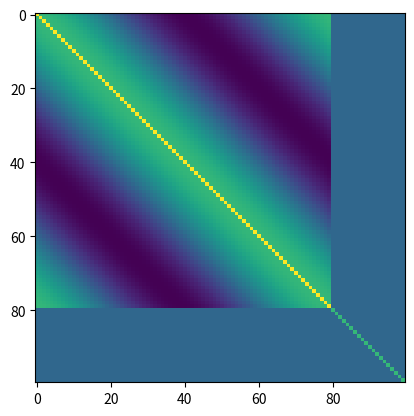

Here is the Python script that generated this plot:
import numpy as np
import scipy as sp
import matplotlib.pyplot as plt

def gen_synaptic_weight(config):
    Ne = config['NE']
    Ni = config['NI']
    N = Ne+Ni
        
    if config['randseed'] is None:
        W = np.random.randn(N,N)
        coin_toss = np.random.rand(N,N)    
    else:
        rng = np.random.default_rng( config['randseed'] )
        W = rng.standard_normal(size=(N, N))
        coin_toss = rng.uniform(size=(N,N))
    
    #   excitatory weight
    W[:Ne,:Ne] = W[:Ne,:Ne]*config['wee']['std'] + config['wee']['mean']
    W[Ne:,:Ne] = W[Ne:,:Ne]*config['wie']['std'] + config['wie']['mean']    
    W[:,:Ne] = np.abs(W[:,:Ne])
    
    #   inhibitory weight
    W[:Ne,Ne:] = W[:Ne,Ne:]*config['wei']['std'] + config['wei']['mean']
    W[Ne:,Ne:] = W[Ne:,Ne:]*config['wii']['std'] + config['wii']['mean']
    W[:,Ne:] = -np.abs(W[:,Ne:])
    
    #apply connection probability (indegree should then be poisson)
    W[ coin_toss > config['conn_prob'] ] = 0
    
    #apply scaling
    W[:Ne,:Ne] *= 1/(Ne-1)
    W[Ne:,:Ne] *= 1/Ne
    W[:Ne,Ne:] *= 1/Ni    
    W[Ne:,Ne:] *= 1/(Ni-1)
    
    #remove diagonal (self-conneciton)
    np.fill_diagonal(W,0)
    
    
    if config['sparse_weight']:
        W = sp.sparse.csr_matrix(W) # W.dot() is efficient but not ().dot(W)        
    return W

class InputGenerator():
    def __init__(self, config):
        self.NE = config['NE']
        self.NI = config['NI']
        self.N = config['NE']+config['NI']
        self.var_ind = config['var_ind']        
        self.var_shr = config['var_shr']        
        
        #define external input mean
        self.input_mean = lambda s: s*np.ones((self.N,1)) 
        
        #calculate external input cov
        self.input_cov = self.var_ind*np.eye(self.N) + self.var_shr #diagonal = independent noise, otherwise shared
        #(see Moreno-Bote (2014), Supp Info Eq. 23)
        
        self.L_ext = np.linalg.cholesky(self.input_cov)        
        
        # assign coordinate to [0,2pi)
        self.theta_E = np.linspace(0, 2*np.pi, config['NE']+1)[:-1] 
        self.theta_I = np.linspace(0, 2*np.pi, config['NI']+1)[:-1] 
        
        return
    
    def gen_gaussian_current(self, s, dt):     
        u = self.input_mean(s)
        z = np.matmul(self.L_ext, np.random.randn(self.N,1))        
        I_ext = u*dt + z*np.sqrt(dt)
        return I_ext
    
    def update(self, mean_type = 'linear', cov_type = 'uniform'):
        ''' define different input functions'''
        if mean_type == 'linear':
            # default setting no change needed
            pass
        elif mean_type == 'gaussian':
            # replace inputs with gaussian tuning function
            print('method not implemented yet')
            pass
        
        if cov_type == 'uniform':
            # default setting, no change needed
            pass
        elif cov_type == 'cosine':
            #sec cov to sinusoidal function
            self.input_cov = self.cosine_cov()
            
            pass
        
    def cosine_cov(self):
        Cind = self.var_ind*np.eye(self.N)
        
        Cshr = np.zeros((self.N,self.N))
        k = 1 #spatial frequency
        x = self.var_shr*np.cos( k*self.theta_E)
        for i in range(self.NE): #only set excitatory input to be correlated
            Cshr[i,:self.NE] = np.roll(x,i)
        C = Cind + Cshr
        
        try:
            sp.linalg.cholesky(C)
        except:
            print('Warning: covariance matrix is not PSD!')
        
        return C
        
        
        

if __name__=='__main__':
    
    # test code
    def gen_config(shared_noise_scale = 0.065, N=100): #generate config file
        
        tot_noise = 76.5e-3+5e-3

        config = {
        'Vth': 1, #mV, firing threshold, default 20
        'Tref': 5, #ms, refractory period, default 5
        'NE': int(0.8*N),
        'NI': int(0.2*N),
        'var_ind' : tot_noise*(1-shared_noise_scale), # per ms, independent noise strength      
        'var_shr' : tot_noise*shared_noise_scale, # per ms, shared noise strength     
        'wee':{'mean': 6.0, 'std': 2.0},
        'wei':{'mean': -9.5, 'std': 2.0},
        'wie':{'mean': 5.4, 'std': 2.0},    
        'wii':{'mean': -8.9, 'std': 2.0},    
        #'wie':{'mean': 5.9, 'std': 0.0},    
        #'wii':{'mean': -9.4, 'std': 0.0},        
        'conn_prob': 0.2, #connection probability; N.B. high prob leads to poor match between mnn and snn
        'sparse_weight': False, #use sparse weight matrix; not necessarily faster but saves memory
        'randseed':0,
        'dT': 200, #ms spike count time window
        }

        return config
    
    config = gen_config(shared_noise_scale = 0.5)
    gen = InputGenerator(config)
    gen.update(cov_type = 'cosine')
    
    plt.close('all')
    plt.imshow(gen.input_cov)
    
        
        